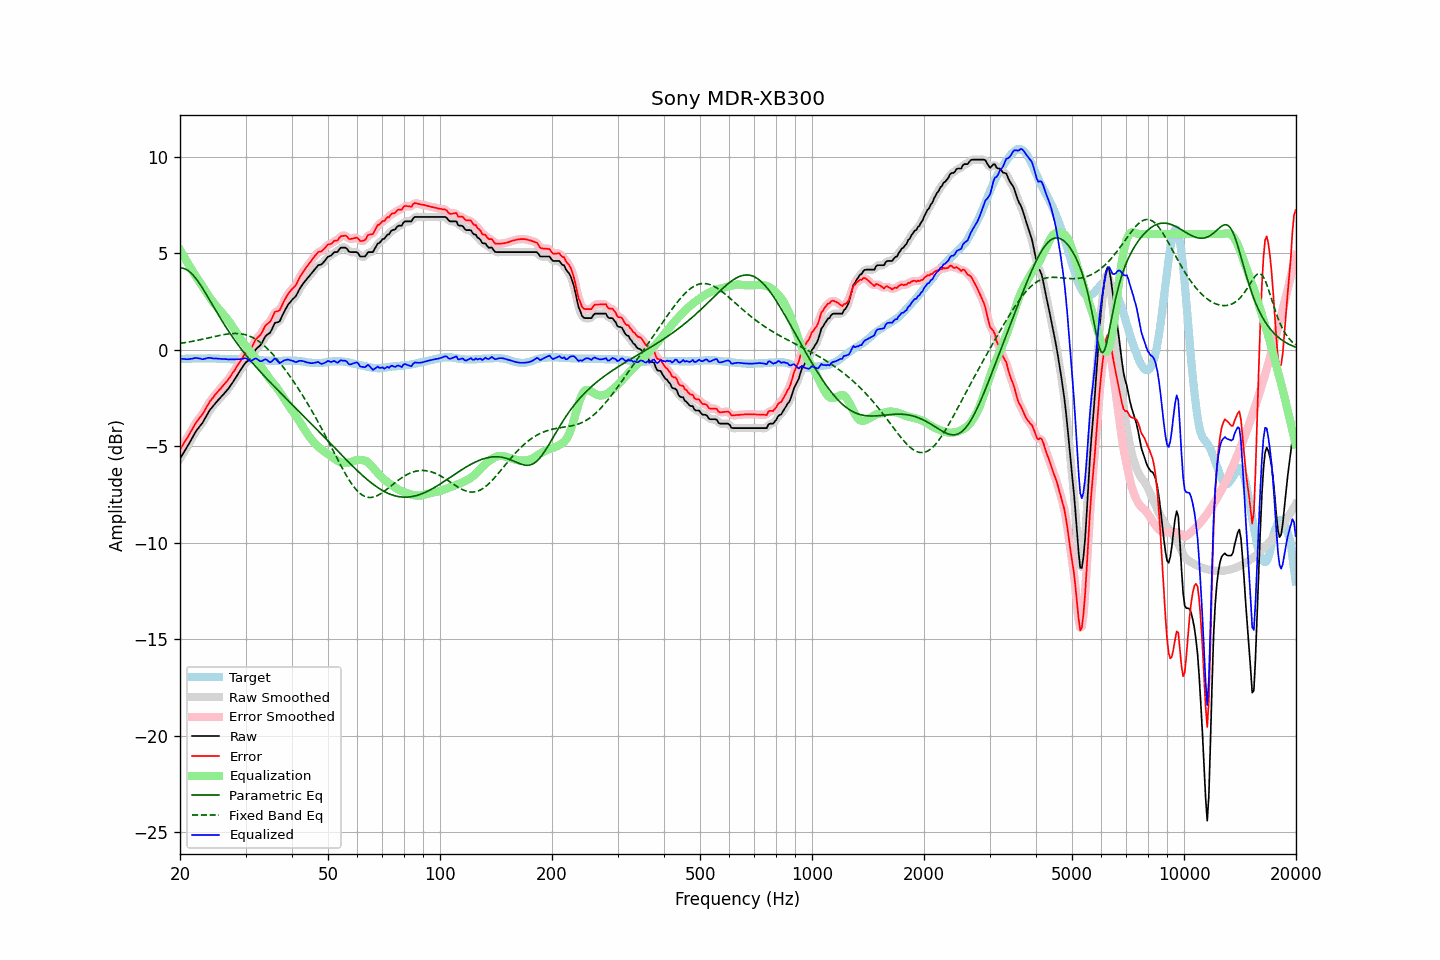

The table this chart was drawn from, first rows:
frequency, raw, error, smoothed, error_smoothed, equalization, parametric_eq, fixed_band_eq, equalized_raw, equalized_smoothed, target
20.00, -5.65, -5.17, -5.64, -5.17, 5.19, 4.24, 0.33, -0.46, -0.45, -0.47
20.20, -5.51, -5.03, -5.51, -5.03, 5.04, 4.24, 0.35, -0.46, -0.47, -0.47
20.40, -5.36, -4.89, -5.37, -4.90, 4.89, 4.22, 0.36, -0.47, -0.47, -0.47
20.61, -5.23, -4.76, -5.23, -4.76, 4.75, 4.20, 0.37, -0.48, -0.48, -0.46
20.81, -5.09, -4.63, -5.09, -4.63, 4.61, 4.16, 0.39, -0.49, -0.49, -0.46
21.02, -4.96, -4.49, -4.95, -4.49, 4.47, 4.11, 0.40, -0.49, -0.49, -0.46
21.23, -4.81, -4.34, -4.81, -4.35, 4.33, 4.04, 0.41, -0.48, -0.48, -0.46
21.44, -4.65, -4.20, -4.66, -4.20, 4.19, 3.97, 0.43, -0.46, -0.46, -0.45
21.66, -4.51, -4.05, -4.50, -4.05, 4.06, 3.88, 0.45, -0.45, -0.45, -0.45
21.87, -4.35, -3.90, -4.36, -3.90, 3.92, 3.79, 0.46, -0.43, -0.43, -0.45
22.09, -4.21, -3.76, -4.22, -3.77, 3.80, 3.68, 0.48, -0.42, -0.43, -0.45
22.31, -4.10, -3.66, -4.10, -3.65, 3.67, 3.57, 0.49, -0.43, -0.43, -0.44
22.54, -4.00, -3.54, -4.00, -3.55, 3.55, 3.45, 0.51, -0.45, -0.45, -0.45
22.76, -3.88, -3.44, -3.89, -3.44, 3.42, 3.33, 0.53, -0.47, -0.47, -0.44
22.99, -3.79, -3.34, -3.77, -3.33, 3.29, 3.20, 0.55, -0.49, -0.48, -0.44
23.22, -3.64, -3.19, -3.64, -3.19, 3.17, 3.06, 0.57, -0.47, -0.47, -0.44
23.45, -3.48, -3.04, -3.49, -3.05, 3.04, 2.93, 0.59, -0.45, -0.45, -0.44
23.69, -3.34, -2.89, -3.34, -2.89, 2.91, 2.79, 0.60, -0.43, -0.43, -0.44
23.92, -3.19, -2.76, -3.20, -2.76, 2.78, 2.64, 0.62, -0.41, -0.42, -0.43
24.16, -3.07, -2.63, -3.08, -2.64, 2.65, 2.50, 0.64, -0.42, -0.43, -0.44
24.40, -2.97, -2.53, -2.97, -2.53, 2.53, 2.36, 0.66, -0.44, -0.44, -0.44
24.65, -2.88, -2.43, -2.87, -2.42, 2.42, 2.22, 0.68, -0.45, -0.45, -0.44
24.89, -2.76, -2.31, -2.77, -2.32, 2.32, 2.08, 0.70, -0.45, -0.45, -0.45
25.14, -2.67, -2.22, -2.67, -2.22, 2.22, 1.93, 0.72, -0.46, -0.46, -0.45
25.39, -2.58, -2.12, -2.58, -2.12, 2.12, 1.80, 0.74, -0.46, -0.46, -0.46
25.65, -2.50, -2.03, -2.50, -2.03, 2.03, 1.66, 0.75, -0.47, -0.47, -0.46
25.91, -2.41, -1.93, -2.41, -1.93, 1.93, 1.52, 0.77, -0.47, -0.47, -0.47
26.16, -2.31, -1.84, -2.31, -1.84, 1.84, 1.39, 0.78, -0.48, -0.48, -0.47
26.43, -2.22, -1.73, -2.22, -1.74, 1.74, 1.25, 0.80, -0.48, -0.48, -0.48
26.69, -2.12, -1.63, -2.12, -1.64, 1.63, 1.12, 0.81, -0.48, -0.49, -0.48
26.96, -2.03, -1.54, -2.02, -1.53, 1.53, 1.00, 0.82, -0.50, -0.49, -0.48
27.23, -1.91, -1.42, -1.91, -1.42, 1.41, 0.87, 0.83, -0.49, -0.49, -0.48
27.50, -1.79, -1.29, -1.79, -1.30, 1.30, 0.75, 0.84, -0.49, -0.49, -0.49
27.77, -1.66, -1.17, -1.66, -1.17, 1.17, 0.63, 0.85, -0.49, -0.49, -0.49
28.05, -1.53, -1.05, -1.53, -1.05, 1.04, 0.51, 0.85, -0.49, -0.49, -0.48
28.33, -1.40, -0.92, -1.40, -0.92, 0.91, 0.39, 0.85, -0.49, -0.49, -0.48
28.62, -1.27, -0.78, -1.27, -0.79, 0.78, 0.28, 0.84, -0.49, -0.49, -0.48
28.90, -1.13, -0.65, -1.14, -0.65, 0.65, 0.16, 0.84, -0.49, -0.49, -0.48
29.19, -1.01, -0.52, -1.00, -0.52, 0.52, 0.05, 0.83, -0.48, -0.48, -0.48
29.48, -0.87, -0.39, -0.87, -0.39, 0.41, -0.06, 0.81, -0.46, -0.46, -0.48
29.78, -0.75, -0.26, -0.75, -0.26, 0.31, -0.16, 0.80, -0.44, -0.44, -0.48
30.08, -0.65, -0.15, -0.66, -0.17, 0.20, -0.27, 0.77, -0.44, -0.45, -0.49
30.38, -0.59, -0.09, -0.59, -0.10, 0.10, -0.37, 0.75, -0.49, -0.50, -0.49
30.68, -0.54, -0.04, -0.53, -0.04, -0.01, -0.47, 0.72, -0.55, -0.55, -0.49
30.99, -0.48, 0.03, -0.45, 0.05, -0.12, -0.57, 0.68, -0.59, -0.57, -0.50
31.30, -0.32, 0.19, -0.32, 0.19, -0.22, -0.67, 0.64, -0.54, -0.54, -0.50
31.61, -0.16, 0.36, -0.16, 0.35, -0.33, -0.77, 0.60, -0.49, -0.49, -0.51
31.93, 0.00, 0.52, -0.02, 0.50, -0.45, -0.86, 0.55, -0.45, -0.46, -0.51
32.24, 0.10, 0.62, 0.09, 0.61, -0.57, -0.95, 0.50, -0.48, -0.49, -0.52
32.57, 0.16, 0.70, 0.17, 0.70, -0.71, -1.05, 0.44, -0.54, -0.54, -0.53
32.89, 0.24, 0.77, 0.25, 0.79, -0.83, -1.14, 0.38, -0.59, -0.58, -0.53
33.22, 0.37, 0.90, 0.38, 0.92, -0.95, -1.23, 0.31, -0.58, -0.57, -0.53
33.55, 0.53, 1.07, 0.53, 1.07, -1.06, -1.32, 0.24, -0.53, -0.53, -0.54
33.89, 0.68, 1.24, 0.66, 1.21, -1.17, -1.41, 0.17, -0.49, -0.51, -0.55
34.23, 0.77, 1.33, 0.76, 1.32, -1.29, -1.50, 0.09, -0.52, -0.53, -0.55
34.57, 0.82, 1.39, 0.83, 1.39, -1.42, -1.59, 0.01, -0.59, -0.59, -0.56
34.92, 0.88, 1.45, 0.91, 1.47, -1.53, -1.67, -0.08, -0.65, -0.62, -0.56
35.27, 1.03, 1.60, 1.05, 1.62, -1.64, -1.76, -0.17, -0.61, -0.59, -0.56
35.62, 1.21, 1.78, 1.21, 1.78, -1.74, -1.84, -0.26, -0.52, -0.52, -0.56
35.97, 1.39, 1.97, 1.34, 1.91, -1.83, -1.93, -0.35, -0.44, -0.49, -0.57
... 635 more rows
